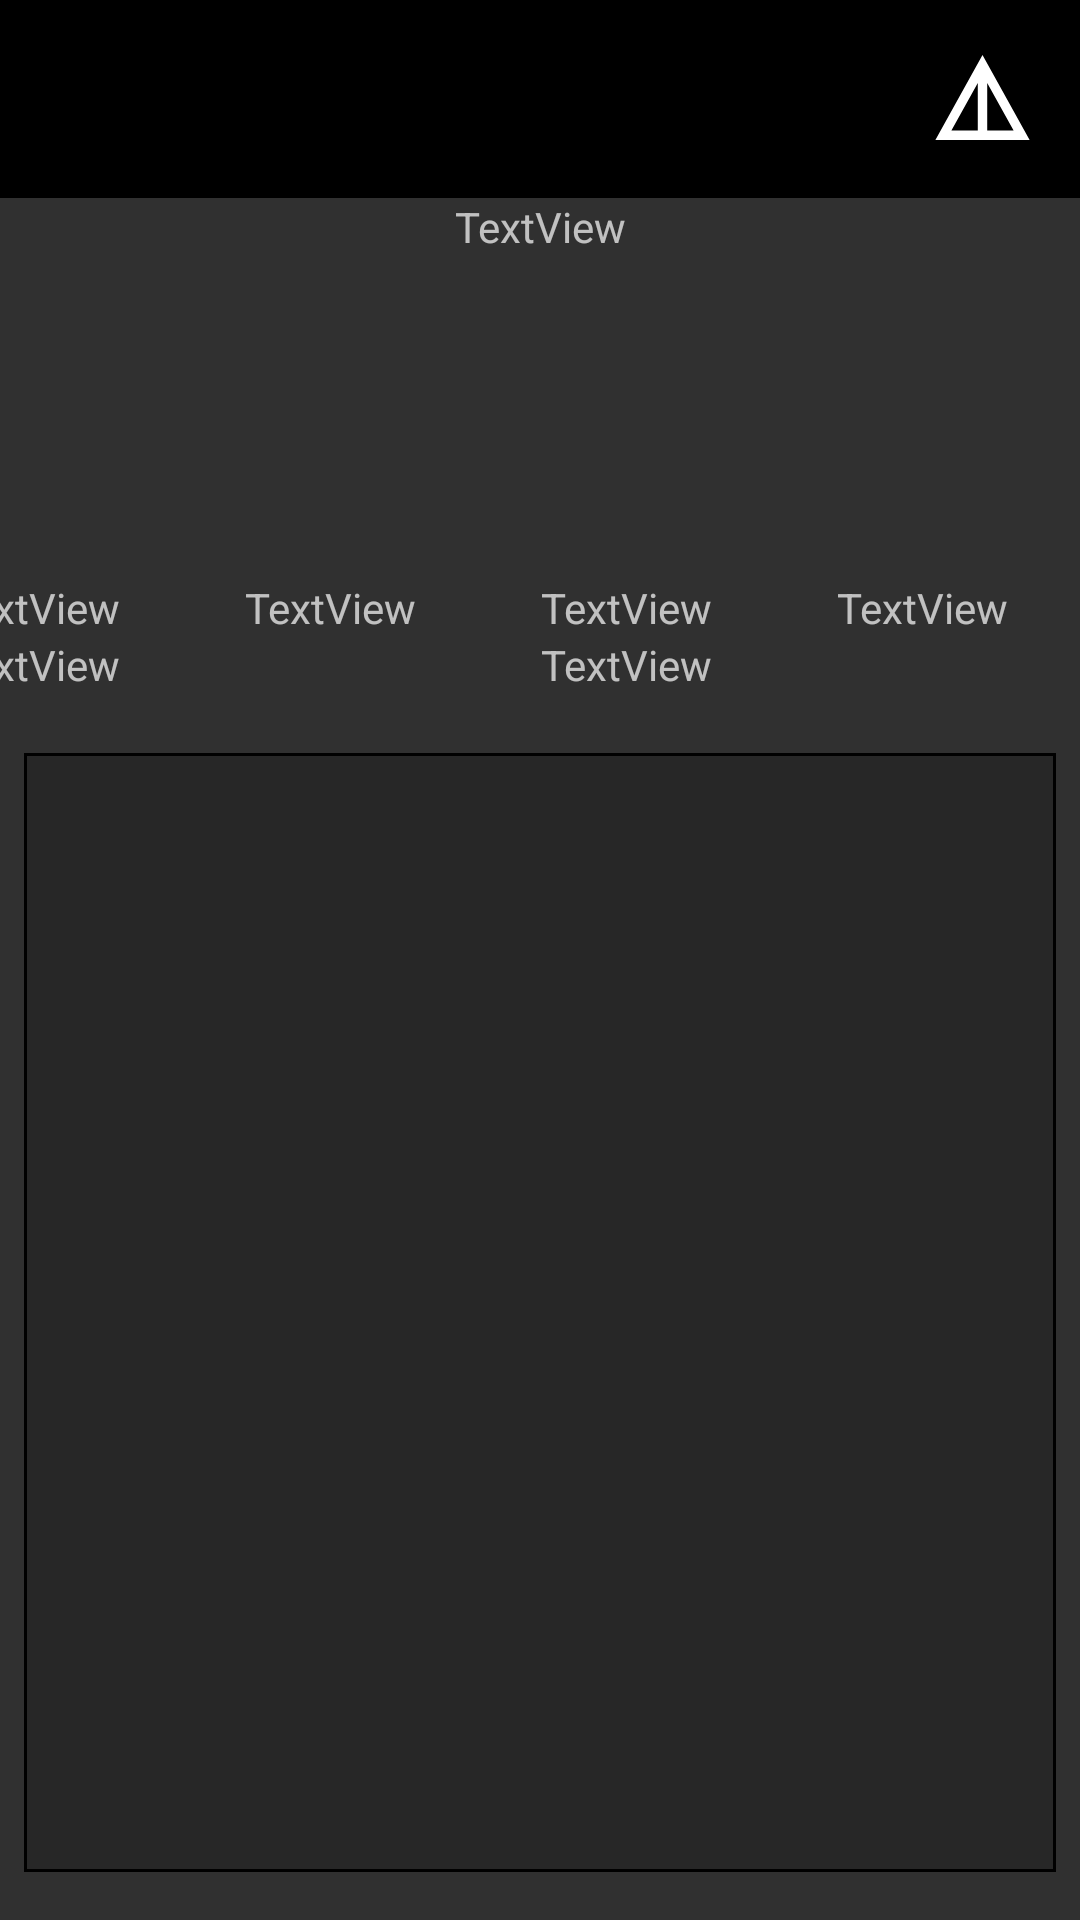

This screen was rendered from an Android layout file. Write that file and the resources it references.
<!-- AndroidManifest.xml: application theme Theme.AppCompat.NoActionBar -->
<!-- res/layout/game_details_activity.xml -->
<?xml version="1.0" encoding="utf-8"?>
<androidx.constraintlayout.widget.ConstraintLayout xmlns:android="http://schemas.android.com/apk/res/android"
    xmlns:app="http://schemas.android.com/apk/res-auto"
    xmlns:tools="http://schemas.android.com/tools"
    android:layout_width="match_parent"
    android:layout_height="match_parent">
    <include
        android:id="@+id/include"
        layout="@layout/app_toolbar" />

    <TextView
        android:id="@+id/game_title_textview"
        android:layout_width="match_parent"
        android:layout_height="wrap_content"
        android:layout_marginStart="8dp"
        android:layout_marginEnd="8dp"
        android:gravity="center"
        android:text="TextView"
        app:layout_constraintBottom_toTopOf="@+id/cover_imageview"
        app:layout_constraintEnd_toEndOf="parent"
        app:layout_constraintHorizontal_bias="0.0"
        app:layout_constraintStart_toStartOf="parent"
        app:layout_constraintTop_toBottomOf="@+id/include" />

    <ImageView
        android:id="@+id/cover_imageview"
        android:layout_width="100dp"
        android:layout_height="100dp"
        android:layout_marginStart="8dp"
        android:layout_marginTop="8dp"
        android:layout_marginEnd="8dp"
        android:layout_marginBottom="8dp"
        app:layout_constraintBottom_toTopOf="@+id/linearLayout"
        app:layout_constraintEnd_toEndOf="parent"
        app:layout_constraintHorizontal_bias="0.485"
        app:layout_constraintStart_toStartOf="parent"
        app:layout_constraintTop_toBottomOf="@+id/game_title_textview"
        tools:srcCompat="@tools:sample/backgrounds/scenic" />

    <LinearLayout
        android:id="@+id/linearLayout"
        android:layout_width="395dp"
        android:layout_height="wrap_content"
        android:layout_marginStart="8dp"
        android:layout_marginEnd="8dp"
        android:orientation="horizontal"
        app:layout_constraintEnd_toEndOf="parent"
        app:layout_constraintStart_toStartOf="parent"
        app:layout_constraintTop_toBottomOf="@+id/cover_imageview">

        <TextView
            android:id="@+id/platform_textview"
            android:layout_width="wrap_content"
            android:layout_height="wrap_content"
            android:layout_weight="1"
            android:text="TextView" />

        <TextView
            android:id="@+id/release_date_textview"
            android:layout_width="wrap_content"
            android:layout_height="wrap_content"
            android:layout_weight="1"
            android:text="TextView" />

        <TextView
            android:id="@+id/esrb_rating_textview"
            android:layout_width="wrap_content"
            android:layout_height="wrap_content"
            android:layout_weight="1"
            android:text="TextView" />

        <TextView
            android:id="@+id/genre_textview"
            android:layout_width="wrap_content"
            android:layout_height="wrap_content"
            android:layout_weight="1"
            android:text="TextView" />
    </LinearLayout>

    <LinearLayout
        android:id="@+id/linearLayout2"
        android:layout_width="0dp"
        android:layout_height="20dp"
        android:layout_marginBottom="15dp"
        android:orientation="horizontal"
        app:layout_constraintEnd_toEndOf="@+id/linearLayout"
        app:layout_constraintStart_toStartOf="@+id/linearLayout"
        app:layout_constraintTop_toBottomOf="@+id/linearLayout">

        <TextView
            android:id="@+id/developer_textview"
            android:layout_width="wrap_content"
            android:layout_height="wrap_content"
            android:layout_weight="1"
            android:text="TextView" />

        <TextView
            android:id="@+id/publisher_textview"
            android:layout_width="wrap_content"
            android:layout_height="wrap_content"
            android:layout_weight="1"
            android:text="TextView" />
    </LinearLayout>


    <TextView
        android:id="@+id/description_textview"
        android:layout_width="match_parent"
        android:layout_height="wrap_content"
        android:layout_marginStart="8dp"
        android:layout_marginEnd="8dp"
        app:layout_constraintEnd_toEndOf="parent"
        app:layout_constraintStart_toStartOf="parent"
        app:layout_constraintTop_toBottomOf="@+id/linearLayout2" />


    <androidx.recyclerview.widget.RecyclerView
        android:id="@+id/impression_recyclerview"
        android:layout_width="0dp"
        android:layout_height="0dp"
        android:layout_marginStart="8dp"
        android:layout_marginEnd="8dp"
        android:layout_marginBottom="16dp"
        android:background="@drawable/border"
        app:layout_constraintBottom_toBottomOf="parent"
        app:layout_constraintEnd_toEndOf="parent"
        app:layout_constraintHorizontal_bias="1.0"
        app:layout_constraintStart_toStartOf="parent"
        app:layout_constraintTop_toBottomOf="@+id/description_textview" />

</androidx.constraintlayout.widget.ConstraintLayout>
<!-- res/layout/app_toolbar.xml (included above) -->
<?xml version="1.0" encoding="utf-8"?>
<androidx.appcompat.widget.Toolbar xmlns:android="http://schemas.android.com/apk/res/android"
    xmlns:app="http://schemas.android.com/apk/res-auto"
    xmlns:tools="http://schemas.android.com/tools"
    android:layout_width="match_parent"
    android:layout_height="wrap_content"
    android:background="@color/black"
    app:contentInsetStart="0dp"
    app:contentInsetEnd="0dp"
    app:contentInsetLeft="0dp"
    app:contentInsetRight="0dp"
    android:clipToPadding="false">
    <androidx.constraintlayout.widget.ConstraintLayout
        android:layout_width="match_parent"
        android:layout_height="match_parent">

        <ImageView
            android:id="@+id/logo_image"
            android:layout_width="50dp"
            android:layout_height="50dp"
            android:layout_marginStart="8dp"
            android:layout_marginTop="8dp"
            android:layout_marginBottom="8dp"
            app:layout_constraintBottom_toBottomOf="parent"
            app:layout_constraintStart_toStartOf="parent"
            app:layout_constraintTop_toTopOf="parent"
            app:layout_constraintVertical_bias="0.0"
            app:srcCompat="@drawable/logo_icon_foreground" />

        <Button
            android:id="@+id/home_button"
            android:layout_width="65dp"
            android:layout_height="65dp"
            android:layout_marginStart="168dp"
            android:background="@drawable/home_icon_foreground"
            android:scaleType="fitXY"
            app:layout_constraintBottom_toBottomOf="parent"
            app:layout_constraintEnd_toStartOf="@+id/details_button"
            app:layout_constraintHorizontal_bias="1.0"
            app:layout_constraintStart_toEndOf="@+id/logo_image"
            app:layout_constraintTop_toTopOf="parent"
            app:layout_constraintVertical_bias="0.0"
             />

        <Button
            android:id="@+id/details_button"
            android:layout_width="65dp"
            android:layout_height="65dp"
            android:background="@drawable/details_icon_foreground"
            android:scaleType="fitXY"
            app:layout_constraintBottom_toBottomOf="parent"
            app:layout_constraintEnd_toEndOf="parent"
            app:layout_constraintTop_toTopOf="parent"
            app:layout_constraintVertical_bias="0.0"
             />

    </androidx.constraintlayout.widget.ConstraintLayout>
</androidx.appcompat.widget.Toolbar>
<!-- resources referenced by this layout -->
<resources>
  <!-- drawable border (drawable) -->
  <?xml version="1.0" encoding="utf-8"?>
  <shape xmlns:android="http://schemas.android.com/apk/res/android" android:shape="rectangle" >
      <solid android:color="#272727" />
      <stroke android:width="1dip" android:color="#000000"/>
      <padding android:bottom="10dp" android:left="10dp" android:right="10dp" android:top="10dp"/>
  </shape>
  <!-- drawable details_icon_foreground (drawable) -->
  <vector xmlns:android="http://schemas.android.com/apk/res/android"
      android:width="108dp"
      android:height="108dp"
      android:viewportWidth="24"
      android:viewportHeight="24"
      android:tint="#FFFFFF">
    <group android:scaleX="0.58"
        android:scaleY="0.58"
        android:translateX="5.04"
        android:translateY="5.04">
      <path
          android:fillColor="@android:color/white"
          android:pathData="M12,3L2,21h20L12,3zM13,8.92L18.6,19H13V8.92zM11,8.92V19H5.4L11,8.92z"/>
    </group>
  </vector>
  <!-- not gathered from this repository: default colours our renderer supplied (Android Studio template values) -->
  <color name="black">#FF000000</color>
</resources>
